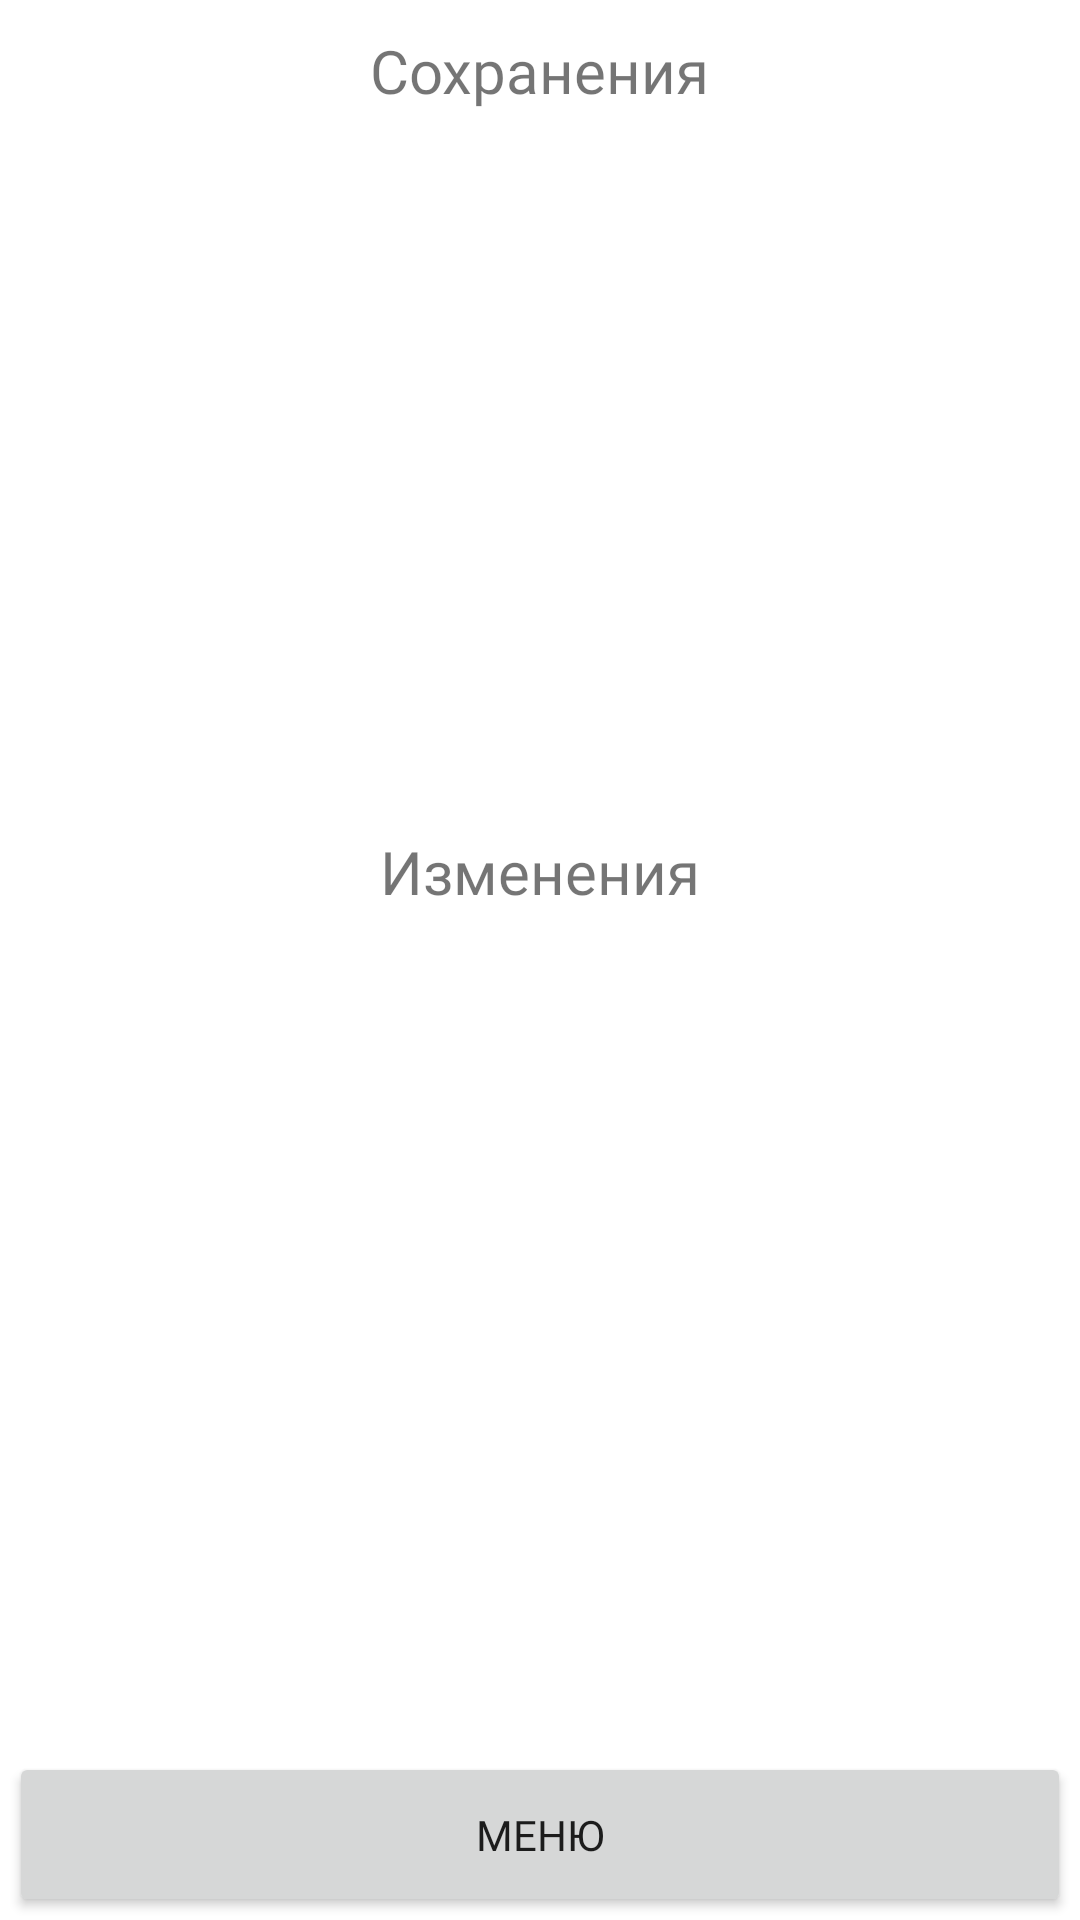

Android layout source for this screen:
<!-- AndroidManifest.xml: application theme Theme.WarehouseManager -->
<!-- res/layout/activity_log_book.xml -->
<?xml version="1.0" encoding="utf-8"?>
<androidx.constraintlayout.widget.ConstraintLayout xmlns:android="http://schemas.android.com/apk/res/android"
    xmlns:app="http://schemas.android.com/apk/res-auto"
    xmlns:tools="http://schemas.android.com/tools"
    android:layout_width="match_parent"
    android:layout_height="match_parent"
    tools:context=".LogBookActivity">

    <TextView
        android:id="@+id/textView2"
        android:layout_width="wrap_content"
        android:layout_height="wrap_content"
        android:layout_marginTop="15dp"
        android:fontFamily="@font/manrope_bold"
        android:text="@string/change_logs_field"
        android:textSize="20sp"
        app:layout_constraintEnd_toEndOf="parent"
        app:layout_constraintStart_toStartOf="parent"
        app:layout_constraintTop_toBottomOf="@+id/recycler_save_queue" />

    <Button
        android:id="@+id/button5"
        android:layout_width="0dp"
        android:layout_height="55dp"
        android:layout_marginStart="3dp"
        android:layout_marginEnd="3dp"
        android:layout_marginBottom="1dp"
        android:fontFamily="@font/manrope_extrabold"
        android:onClick="onMainActivityClick"
        android:text="@string/menu_button"
        app:layout_constraintBottom_toBottomOf="parent"
        app:layout_constraintEnd_toEndOf="parent"
        app:layout_constraintStart_toStartOf="parent" />

    <androidx.recyclerview.widget.RecyclerView
        android:id="@+id/recycler_save_queue"
        android:layout_width="0dp"
        android:layout_height="220dp"
        android:layout_marginTop="5dp"
        app:layout_constraintEnd_toEndOf="parent"
        app:layout_constraintStart_toStartOf="parent"
        app:layout_constraintTop_toBottomOf="@+id/textView" />

    <androidx.recyclerview.widget.RecyclerView
        android:id="@+id/recycler_change_queue"
        android:layout_width="0dp"
        android:layout_height="0dp"
        android:layout_marginTop="5dp"
        android:layout_marginBottom="5dp"
        app:layout_constraintBottom_toTopOf="@+id/button5"
        app:layout_constraintEnd_toEndOf="parent"
        app:layout_constraintStart_toStartOf="parent"
        app:layout_constraintTop_toBottomOf="@+id/textView2" />

    <TextView
        android:id="@+id/textView"
        android:layout_width="wrap_content"
        android:layout_height="wrap_content"
        android:layout_marginTop="10dp"
        android:fontFamily="@font/manrope_bold"
        android:text="@string/save_logs_field"
        android:textSize="20sp"
        app:layout_constraintEnd_toEndOf="parent"
        app:layout_constraintStart_toStartOf="parent"
        app:layout_constraintTop_toTopOf="parent" />

</androidx.constraintlayout.widget.ConstraintLayout>
<!-- resources referenced by this layout -->
<resources>
  <string name="change_logs_field">Изменения</string>
  <string name="menu_button">Меню</string>
  <string name="save_logs_field">Сохранения</string>
  <style name="Theme.WarehouseManager" parent="Theme.MaterialComponents.DayNight.DarkActionBar">
          
          <item name="colorPrimary">@color/app_custom_main</item>
          <item name="colorPrimaryVariant">@color/purple_700</item>
          <item name="colorOnPrimary">@color/white</item>
          
          <item name="colorSecondary">@color/app_custom_secondary</item>
          <item name="colorSecondaryVariant">@color/teal_700</item>
          <item name="colorOnSecondary">@color/black</item>
          
          <item name="android:statusBarColor">?attr/colorPrimaryVariant</item>
          
          <item name="android:windowFullscreen">true</item> 
      </style>
  <color name="app_custom_main">#ff3e50c2</color>
  <color name="purple_700">#FF3700B3</color>
  <color name="white">#FFFFFFFF</color>
  <color name="app_custom_secondary">#ff688fd4</color>
  <color name="teal_700">#FF018786</color>
  <color name="black">#FF000000</color>
</resources>
